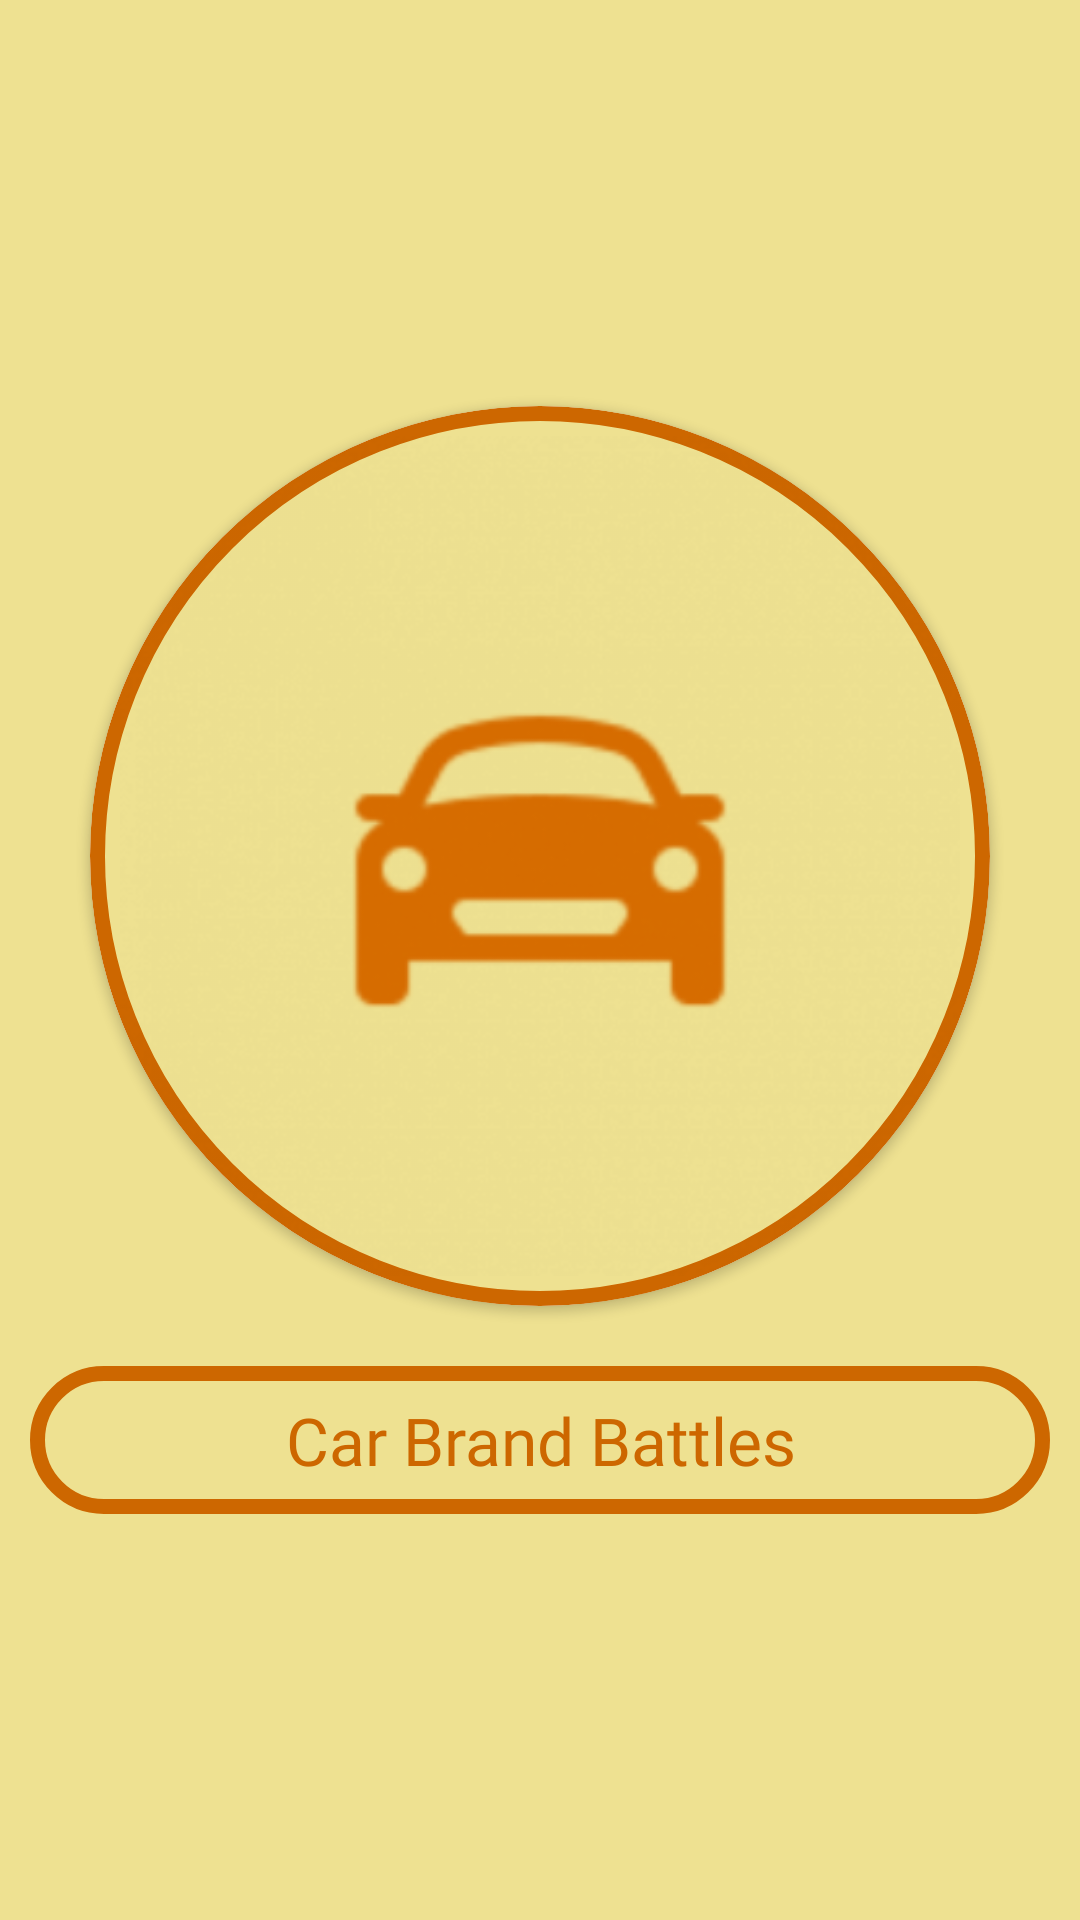

Android layout source for this screen:
<!-- AndroidManifest.xml: application theme HiddenTitleTheme -->
<!-- res/layout/activity_welcome.xml -->
<?xml version="1.0" encoding="utf-8"?>
<androidx.constraintlayout.widget.ConstraintLayout
		xmlns:android="http://schemas.android.com/apk/res/android"
		xmlns:tools="http://schemas.android.com/tools"
		xmlns:app="http://schemas.android.com/apk/res-auto"
		android:layout_width="match_parent"
		android:layout_height="match_parent"
		android:background="@color/background"
		tools:context=".activities.WelcomeActivity">
	<ScrollView
			android:layout_width="match_parent"
			android:layout_height="wrap_content"
			app:layout_constraintTop_toTopOf="parent"
			app:layout_constraintStart_toStartOf="parent"
			app:layout_constraintEnd_toEndOf="parent"
			app:layout_constraintBottom_toBottomOf="parent">
		<LinearLayout
				android:layout_width="match_parent"
				android:layout_height="wrap_content"
				android:orientation="vertical"
				android:gravity="center">
			<androidx.cardview.widget.CardView
					android:layout_width="300dp"
					android:layout_height="300dp"
					app:cardCornerRadius="180dp"
					android:elevation="12dp"
					android:layout_margin="10dp"
					android:id="@+id/loginLogoCardView"
			>
				<ImageView
						android:layout_width="match_parent"
						android:layout_height="match_parent"
						android:background="@drawable/card_view_border_logo"
						android:src="@mipmap/ic_launcher_foreground"
						android:scaleType="centerCrop"
						android:contentDescription="@string/app_logo"/>
			</androidx.cardview.widget.CardView>
			<TextView
					android:textColor="@color/main"
					android:background="@drawable/card_view_border_logo"
					android:text="@string/car_brand_battles"
					android:gravity="center"
					android:textSize="22sp"
					android:layout_margin="10dp"
					android:fontFamily="@font/main"
					android:layout_width="match_parent"
					android:layout_height="wrap_content"/>
		</LinearLayout>
	</ScrollView>
</androidx.constraintlayout.widget.ConstraintLayout>
<!-- resources referenced by this layout -->
<resources>
  <color name="background">#EEE191</color>
  <color name="main">#CD6700</color>
  <!-- drawable card_view_border_logo (drawable) -->
  <?xml version="1.0" encoding="utf-8"?>
  <shape xmlns:android="http://schemas.android.com/apk/res/android">
  	<solid android:color="@color/background"/>
  	<stroke android:width="5dp" android:color="@color/main" />
  	<corners android:radius="180dp"/>
  	<padding android:bottom="10dp" android:left="10dp"
  	         android:right="10dp" android:top="10dp"/>
  </shape>
  <!-- mipmap ic_launcher_foreground: png bitmap (mipmap-hdpi, 6379 bytes) -->
  <string name="app_logo">App logo</string>
  <string name="car_brand_battles">Car Brand Battles</string>
  <style name="HiddenTitleTheme" parent="Theme.CarBrandsBattles">
  		<item name="windowNoTitle">true</item>
  		<item name="windowActionBar">false</item>
  	</style>
  <style name="Theme.CarBrandsBattles" parent="Theme.MaterialComponents.DayNight.DarkActionBar">
  		
  		<item name="colorPrimary">@color/purple_500</item>
  		<item name="colorPrimaryVariant">@color/purple_700</item>
  		<item name="colorOnPrimary">@color/white</item>
  		
  		<item name="colorSecondary">@color/teal_200</item>
  		<item name="colorSecondaryVariant">@color/teal_700</item>
  		<item name="colorOnSecondary">@color/black</item>
  		
  		<item name="android:statusBarColor">?attr/colorPrimaryVariant</item>
  		
  	</style>
  <color name="purple_500">#FF6200EE</color>
  <color name="purple_700">#FF3700B3</color>
  <color name="white">#FFFFFFFF</color>
  <color name="teal_200">#FF03DAC5</color>
  <color name="teal_700">#FF018786</color>
  <color name="black">#FF000000</color>
</resources>
